Run: headless pygame with SDL's dummy video driver; simulated clock (each Clock.tick advances the game by its frame time, no real sleeping); random seed 0; keys injected as events and as key.get_pressed() state; no mouse input.
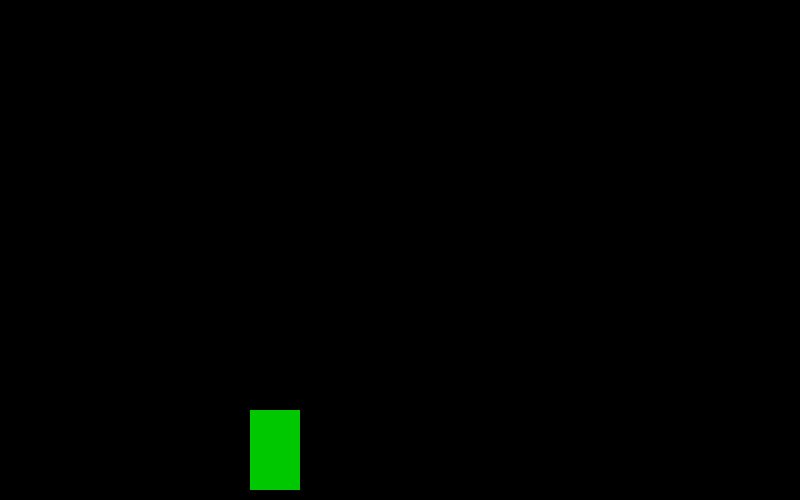
Frame 1 of 4 · flips 1–60 · no input
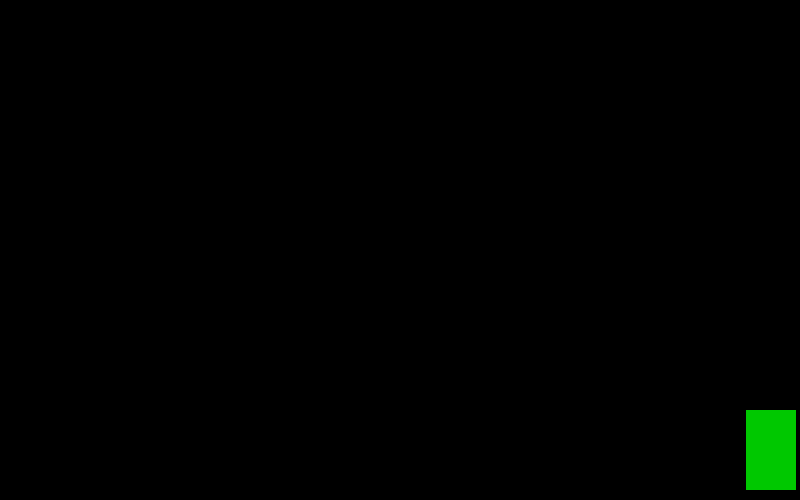
Frame 2 of 4 · flips 61–180 · tapped SPACE, RETURN · held RIGHT (→), D
Frame 3 of 4 · flips 181–300 · held DOWN (↓), S · screen unchanged from frame 2, image omitted
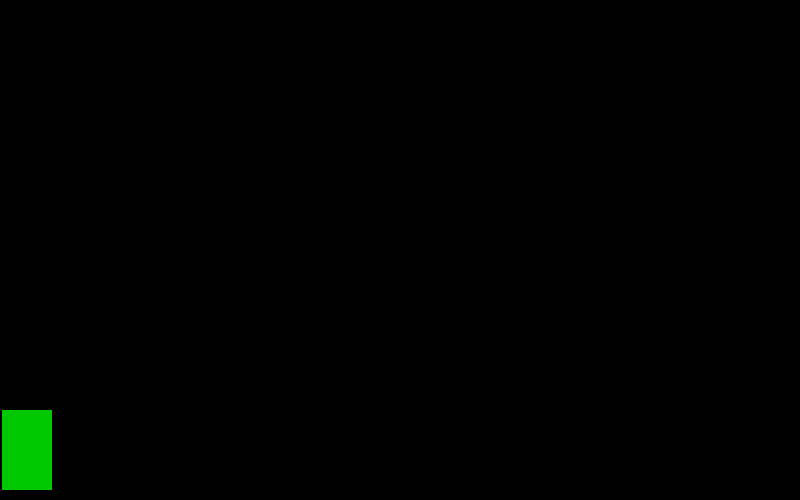
Frame 4 of 4 · flips 301–420 · held LEFT (←), A, UP (↑), W

The pygame program that drew these frames:

import pygame
import sys
pygame.init()
pygame.display.set_caption(('Thing!'))

clock = pygame.time.Clock()
Velocity = pygame.math.Vector2
WINDOW_SIZE = (800, 500)

window = pygame.display.set_mode(WINDOW_SIZE)


class Position():
    def __init__(self, x, y):
        self.x = x
        self.y = y


class Size():
    def __init__(self, width, height):
        self.width = width
        self.height = height


class Player():
    global pygame, window

    def __init__(self, size, pos, vel):
        self.position = Position(pos[0], pos[1])
        self.velocity = Velocity(vel[0], vel[1])
        self.size = Size(size[0], size[1])
        self.isJumping = False
        self.isFalling = False
        self.jumpTime = 10

    def get_bottom(self):
        return self.size.height + self.position.y

    def move_x(self, value, limit):
        if self.position.x + value > 0 and self.position.x + value < limit - self.size.width:
            self.position.x += value

    def jump(self):
        print("PRINGITN!", not(self.isJumping))
        if not(self.isJumping):
            self.isJumping = True

    def update(self):
        pygame.draw.rect(window, (0, 200, 0), pygame.Rect(
            self.position.x, self.position.y, self.size.width, self.size.height))


player = Player((50, 80), (250, 250), (8, 1))


def redrawWindow():
    global pygame, player
    player.update()
    pygame.display.flip()


gravity = 10

while True:
    entities = [player]
    window.fill((0, 0, 0))
    clock.tick(30)
    for entity in entities:
        if entity.get_bottom() + gravity < WINDOW_SIZE[1] and not(entity.isJumping):
            entity.position.y += gravity
    for event in pygame.event.get():
        if event.type == pygame.QUIT:
            pygame.quit()
            sys.exit()
    keys = pygame.key.get_pressed()
    if keys[pygame.K_d]:
        player.move_x(player.velocity.x, WINDOW_SIZE[0])
    if keys[pygame.K_a]:
        player.move_x(player.velocity.x * -1, WINDOW_SIZE[0])
    if keys[pygame.K_SPACE]:
        player.isJumping = True

    print(player.isJumping)
    if player.isJumping:
        if player.jumpTime >= -10:
            neg = 1
            if player.jumpTime < 0:
                neg = -1
            player.position.y -= (player.jumpTime **
                                  2)//10 * neg
            player.jumpTime -= 1
        else:
            player.isJumping = False
            player.jumpTime = 10
    redrawWindow()
